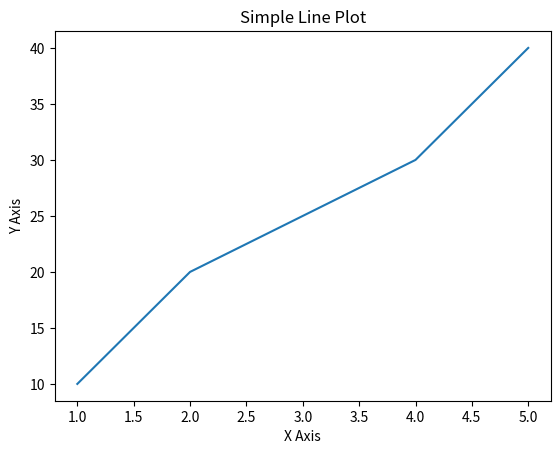
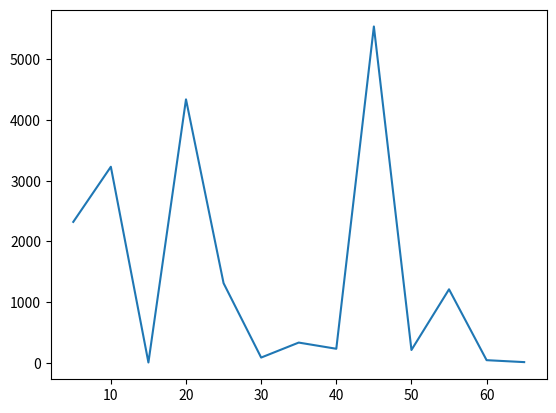
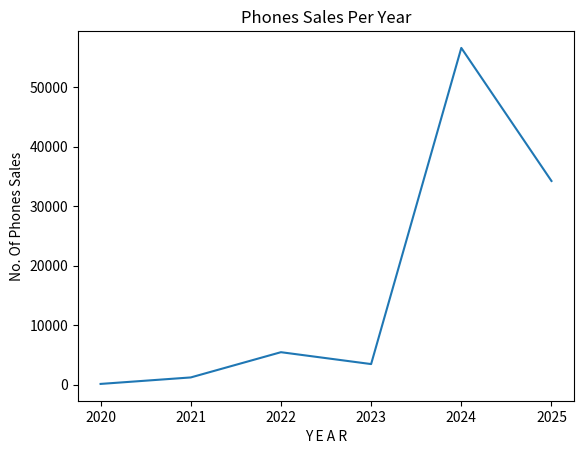

The matplotlib source for these figures, in order:
# Case 1
import matplotlib.pyplot as plt
x = [1, 2, 3, 4, 5]
y = [10, 20, 25, 30, 40]

plt.plot(x, y)          
plt.title("Simple Line Plot")
plt.xlabel("X Axis")
plt.ylabel("Y Axis")
plt.show()


#Case 2
import matplotlib.pyplot as plt

p = [5,10,15,20,25,30,35,40,45,50,55,60,65]
q = [2323,3232,6,4343,1313,87,334,232,5544,212,1212,44,12]
plt.plot(p, q)
plt.show()



#Case 3
import matplotlib.pyplot as plt

x = [2020, 2021, 2022, 2023, 2024, 2025]
y = [123,1212,5453,3457,56564,34212]

plt.plot(x,y)
plt.title("Phones Sales Per Year")
plt.xlabel('Y E A R')
plt.ylabel('No. Of Phones Sales')
plt.show()
